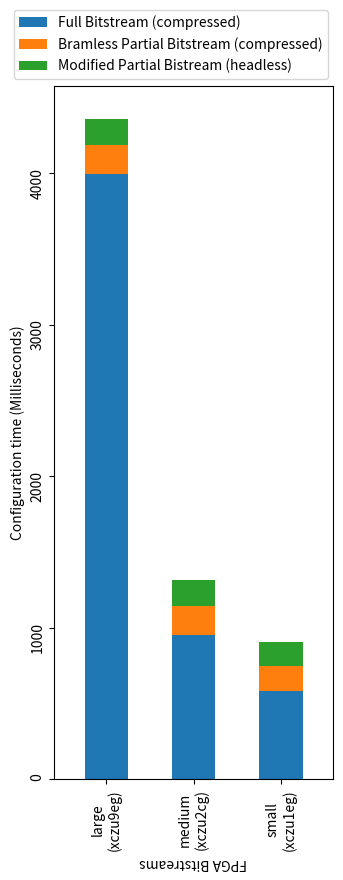

Write the Python code that produced this figure.
import matplotlib.pyplot as plt
import numpy as np

# data from https://allisonhorst.github.io/palmerpenguins/
from pathlib import Path
import numpy as np
import numpy.typing as npt



def generate_diagram(
    path: Path, labels: list[str], 
    weight_counts: dict[str, npt.NDArray[np.int32]],
    bar_count: int,
    width: float = 0.5,
) -> None:

    fig, ax = plt.subplots()
    bottom = np.zeros(bar_count)

    for label, weight_count in weight_counts.items():
        p = ax.bar(labels, weight_count, width, label=label, bottom=bottom)
        bottom += weight_count
        
    ax.legend(bbox_to_anchor=(-0.17,.92,0,0.2), loc="upper left")
    ax.set_ylabel("Configuration time (Milliseconds)")
    ax.set_xlabel("FPGA Bitstreams", rotation=180)
    ax.tick_params(axis='x', labelrotation=90)
    ax.tick_params(axis='y', labelrotation=90)


    ax.set_xlim(-0.6, bar_count - 1 + 0.6)
    fig.set_size_inches(3.6, 9, forward=True)
    fig.savefig(path.with_suffix(".svg"), format="svg")





if __name__ == "__main__":
    devices = (
        "large\n(xczu9eg)",
        "medium\n(xczu2cg)",
        "small\n(xczu1eg)" 
    )

    weight_counts = {
    "Full Bitstream (compressed)": np.array([3997.61867, 953.68176, 580.1184]),
    "Bramless Partial Bitstream (compressed)": np.array([188.06703, 188.1364, 163.56557]),
    "Modified Partial Bistream (headless)": np.array([173.23239, 171.65447, 161.26586])
    }

    path = Path("stacked_bar_plot_bitstrea")

    generate_diagram(
        path, devices, weight_counts, bar_count=3
    )
